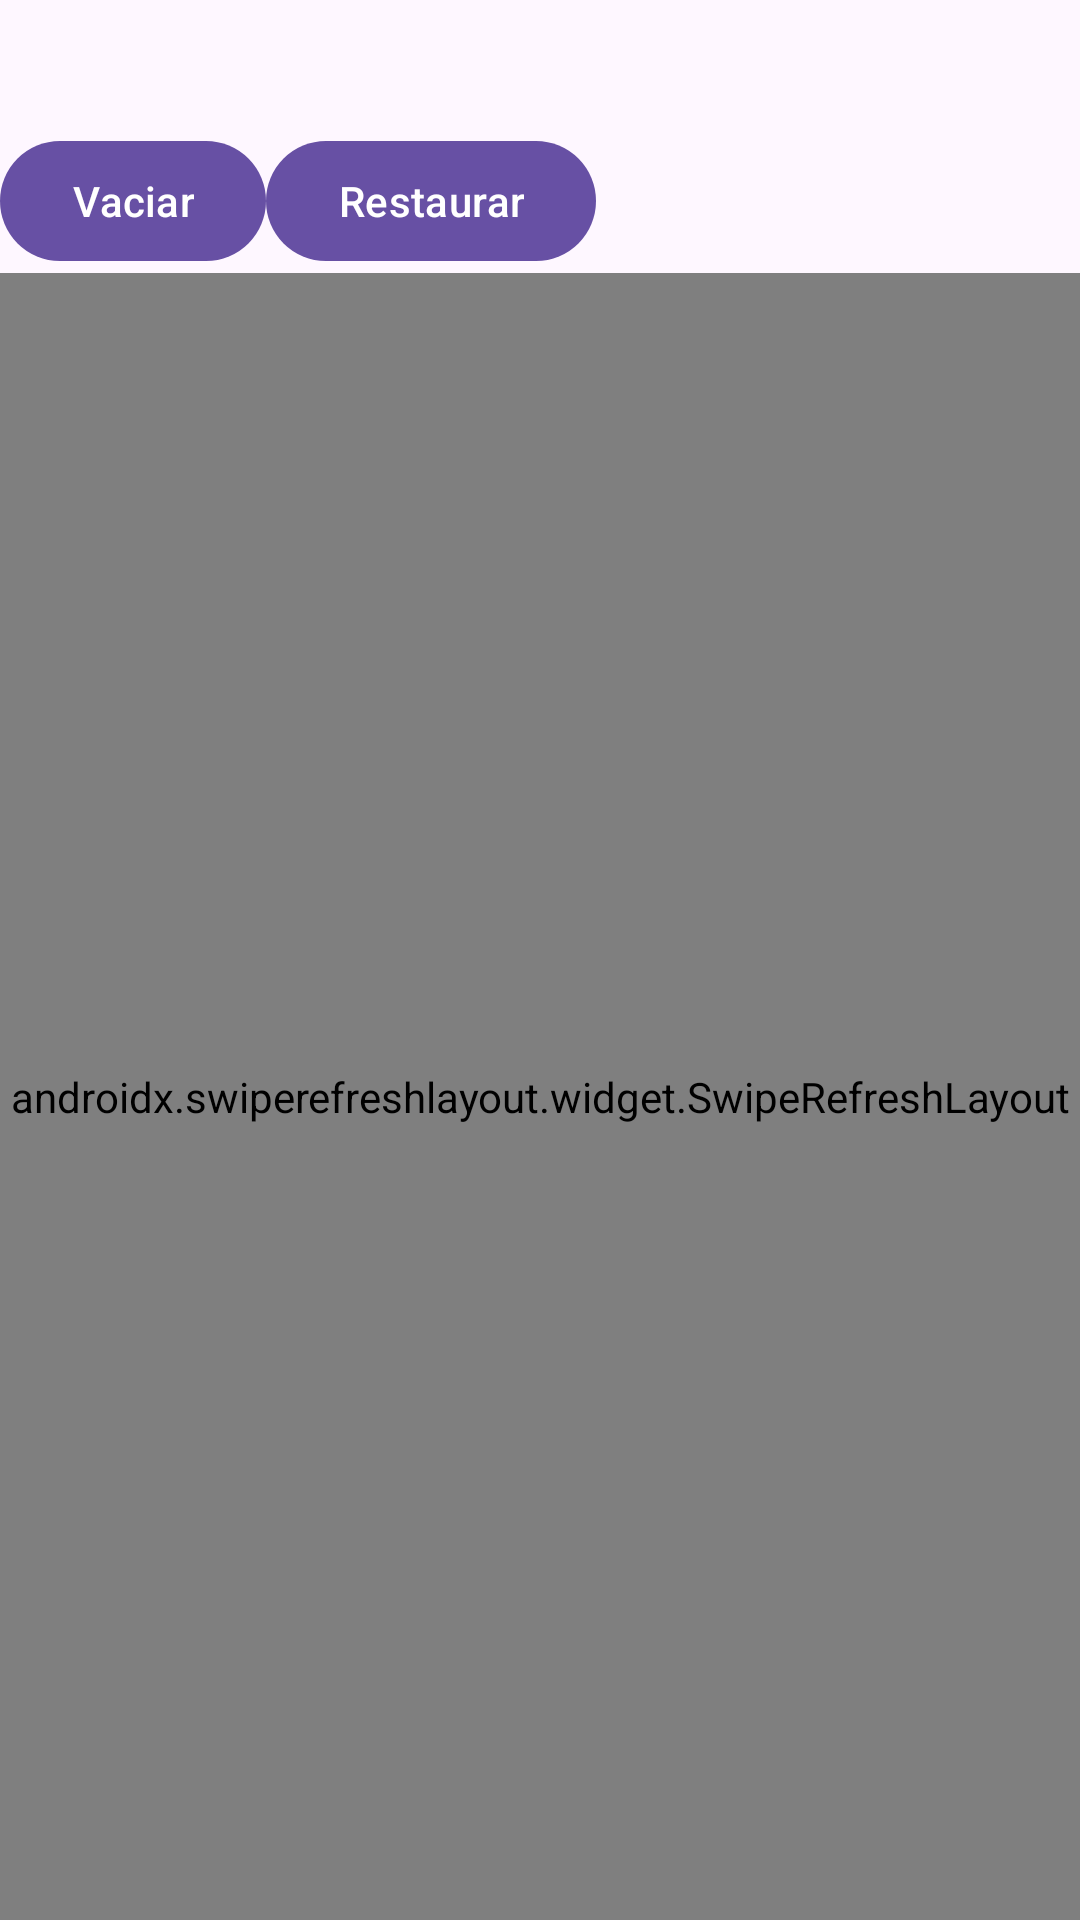

Reconstruct the res/layout file that produces this screen, plus the resources it refers to.
<!-- AndroidManifest.xml: application theme Theme.CatalogoViews -->
<!-- res/layout/pagina_coleccion.xml -->
<?xml version="1.0" encoding="utf-8"?>
<LinearLayout xmlns:android="http://schemas.android.com/apk/res/android" xmlns:app="http://schemas.android.com/apk/res-auto" android:layout_width="match_parent" android:layout_height="match_parent" android:orientation="vertical">
  <TextView android:layout_width="match_parent" android:layout_height="wrap_content" android:text="" android:id="@+id/descripcion_coleccion" android:padding="12dp" />
  <LinearLayout android:id="@+id/acciones_lista" android:layout_width="match_parent" android:layout_height="wrap_content" android:orientation="horizontal">
    <com.google.android.material.button.MaterialButton android:id="@+id/vaciar_lista" android:layout_width="wrap_content" android:layout_height="wrap_content" android:text="Vaciar" />
    <com.google.android.material.button.MaterialButton android:id="@+id/restaurar_lista" android:layout_width="wrap_content" android:layout_height="wrap_content" android:text="Restaurar" />
  </LinearLayout>
  <androidx.swiperefreshlayout.widget.SwipeRefreshLayout android:id="@+id/refrescar" android:layout_width="match_parent" android:layout_height="0dp" android:layout_weight="1">
    <androidx.recyclerview.widget.RecyclerView android:id="@+id/coleccion" android:layout_width="match_parent" android:layout_height="match_parent" android:clipToPadding="false" android:padding="8dp" />
  </androidx.swiperefreshlayout.widget.SwipeRefreshLayout>
</LinearLayout>
<!-- resources referenced by this layout -->
<resources>
  <style name="Theme.CatalogoViews" parent="Base.Theme.CatalogoViews" />
  <style name="Base.Theme.CatalogoViews" parent="Theme.Material3.DayNight.NoActionBar">
          
          
      </style>
</resources>
